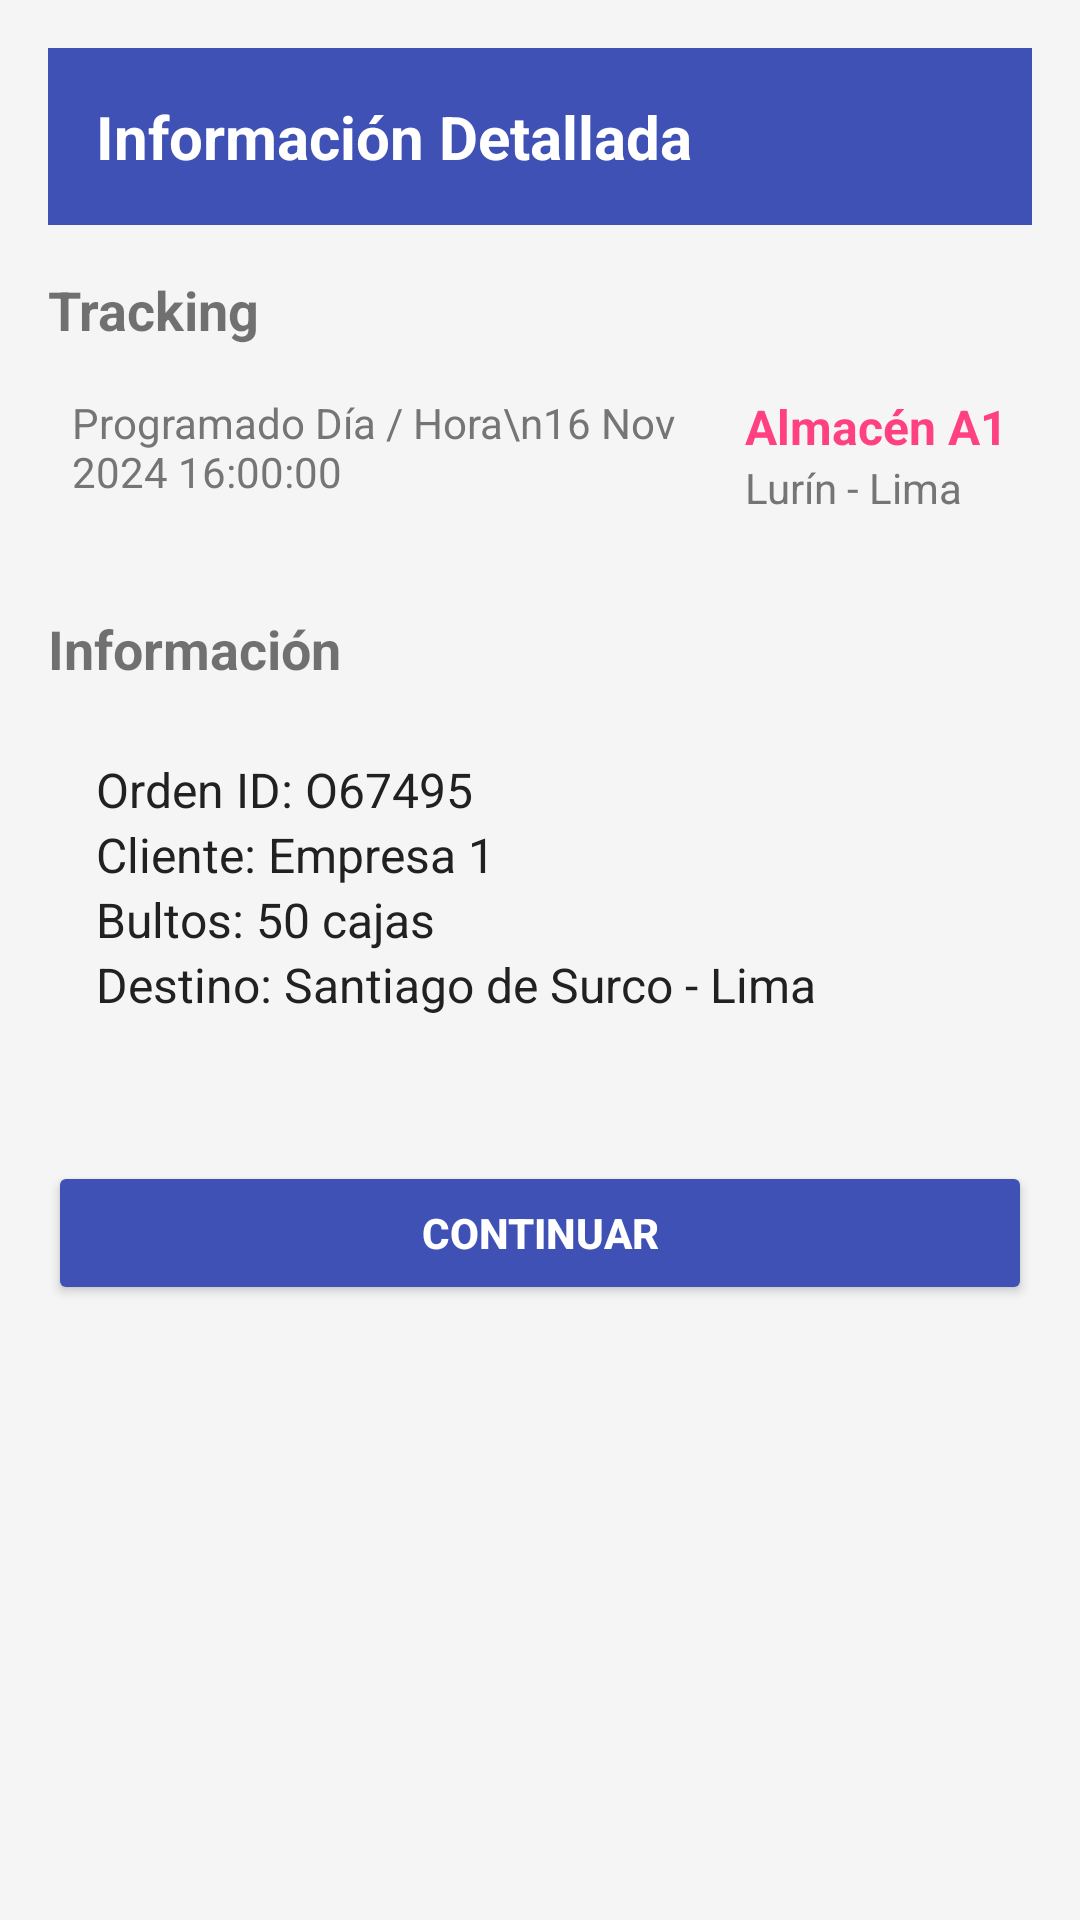

The Android layout XML behind this screen, and the referenced resources:
<!-- AndroidManifest.xml: application theme Theme.AppTracking -->
<!-- res/layout/activity_pasivo_detalle.xml -->
<?xml version="1.0" encoding="utf-8"?>
<ScrollView
    xmlns:android="http://schemas.android.com/apk/res/android"
    android:layout_width="match_parent"
    android:layout_height="match_parent"
    android:padding="16dp"
    android:background="@color/backgroundColor">

    <LinearLayout
        android:layout_width="match_parent"
        android:layout_height="wrap_content"
        android:orientation="vertical"
        android:id="@+id/main">

        
        <LinearLayout
            android:layout_width="match_parent"
            android:layout_height="wrap_content"
            android:orientation="horizontal"
            android:padding="16dp"
            android:background="@color/colorPrimary">

            <TextView
                android:layout_width="wrap_content"
                android:layout_height="wrap_content"
                android:text="Información Detallada"
                android:textSize="20sp"
                android:textStyle="bold"
                android:textColor="@android:color/white" />
        </LinearLayout>

        
        <TextView
            android:layout_width="wrap_content"
            android:layout_height="wrap_content"
            android:text="Tracking"
            android:textSize="18sp"
            android:textStyle="bold"
            android:layout_marginTop="16dp"
            android:layout_marginBottom="8dp" />

        
        <LinearLayout
            android:layout_width="match_parent"
            android:layout_height="wrap_content"
            android:orientation="vertical">

            
            <LinearLayout
                android:layout_width="match_parent"
                android:layout_height="wrap_content"
                android:orientation="horizontal"
                android:padding="8dp"
                android:background="@drawable/background_card"
                android:layout_marginBottom="8dp">

                <TextView
                    android:layout_width="0dp"
                    android:layout_height="wrap_content"
                    android:layout_weight="1"
                    android:text="Programado Día / Hora\n16 Nov 2024 16:00:00"
                    android:textSize="14sp"
                    android:textColor="@color/textColorSecondary" />

                <LinearLayout
                    android:layout_width="wrap_content"
                    android:layout_height="wrap_content"
                    android:orientation="vertical">

                    <TextView
                        android:layout_width="wrap_content"
                        android:layout_height="wrap_content"
                        android:text="Almacén A1"
                        android:textSize="16sp"
                        android:textStyle="bold"
                        android:textColor="@color/colorAccent" />

                    <TextView
                        android:layout_width="wrap_content"
                        android:layout_height="wrap_content"
                        android:text="Lurín - Lima"
                        android:textSize="14sp"
                        android:textColor="@color/textColorSecondary" />
                </LinearLayout>
            </LinearLayout>

            
        </LinearLayout>

        
        <TextView
            android:layout_width="wrap_content"
            android:layout_height="wrap_content"
            android:text="Información"
            android:textSize="18sp"
            android:textStyle="bold"
            android:layout_marginTop="16dp"
            android:layout_marginBottom="8dp" />

        <LinearLayout
            android:layout_width="match_parent"
            android:layout_height="wrap_content"
            android:orientation="vertical"
            android:background="@drawable/background_card"
            android:padding="16dp"
            android:elevation="4dp"
            android:layout_marginBottom="16dp">

            <TextView
                android:layout_width="wrap_content"
                android:layout_height="wrap_content"
                android:text="Orden ID: O67495"
                android:textSize="16sp"
                android:textColor="@color/textColorPrimary" />

            <TextView
                android:layout_width="wrap_content"
                android:layout_height="wrap_content"
                android:text="Cliente: Empresa 1"
                android:textSize="16sp"
                android:textColor="@color/textColorPrimary" />

            <TextView
                android:layout_width="wrap_content"
                android:layout_height="wrap_content"
                android:text="Bultos: 50 cajas"
                android:textSize="16sp"
                android:textColor="@color/textColorPrimary" />

            <TextView
                android:layout_width="wrap_content"
                android:layout_height="wrap_content"
                android:text="Destino: Santiago de Surco - Lima"
                android:textSize="16sp"
                android:textColor="@color/textColorPrimary" />
        </LinearLayout>


        <Button
            android:id="@+id/btnContinue"
            android:layout_width="match_parent"
            android:layout_height="wrap_content"
            android:text="Continuar"
            android:layout_marginTop="16dp"
            android:backgroundTint="@color/colorPrimary"
            android:textColor="@android:color/white"
            android:textStyle="bold"
            android:padding="12dp" />
    </LinearLayout>
</ScrollView>
<!-- resources referenced by this layout -->
<resources>
  <color name="backgroundColor">#F5F5F5</color>
  <color name="colorAccent">#FF4081</color>
  <color name="colorPrimary">#3F51B5</color>
  <color name="textColorPrimary">#212121</color>
  <color name="textColorSecondary">#757575</color>
  <style name="Theme.AppTracking" parent="Theme.MaterialComponents.DayNight.DarkActionBar">
          
          <item name="colorPrimary">@color/purple_500</item>
          <item name="colorPrimaryVariant">@color/purple_700</item>
          <item name="colorOnPrimary">@color/white</item>
          
          <item name="colorSecondary">@color/teal_200</item>
          <item name="colorSecondaryVariant">@color/teal_700</item>
          <item name="colorOnSecondary">@color/black</item>
          
          <item name="android:statusBarColor">?attr/colorPrimaryVariant</item>
          
      </style>
  <color name="purple_500">#FF6200EE</color>
  <color name="purple_700">#FF3700B3</color>
  <color name="white">#FFFFFFFF</color>
  <color name="teal_200">#FF03DAC5</color>
  <color name="teal_700">#FF018786</color>
  <color name="black">#FF000000</color>
</resources>
